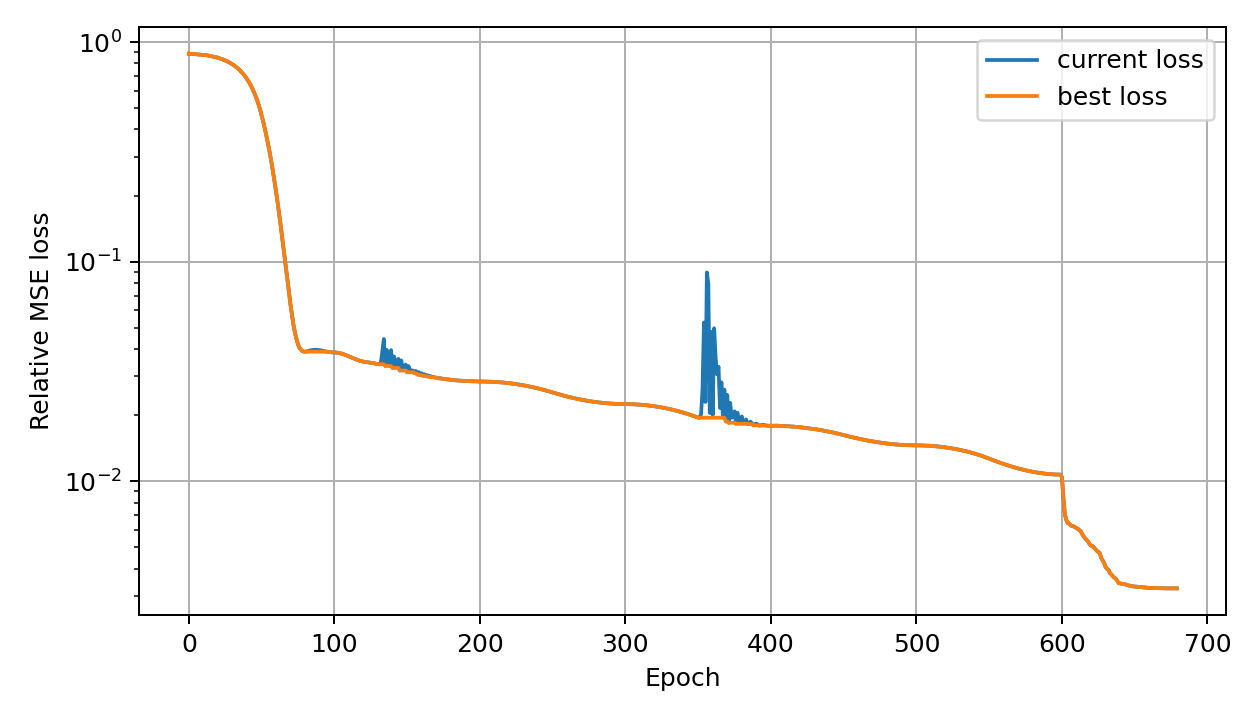

Source data for this figure (header and first rows):
global_epoch, phase_epoch, phase, loss, best_loss, lr
0, 0, adam, 0.8844, 0.8844, 0.000298
1, 1, adam, 0.8839, 0.8839, 0.000496
2, 2, adam, 0.8831, 0.8831, 0.000694
3, 3, adam, 0.8821, 0.8821, 0.000892
4, 4, adam, 0.8809, 0.8809, 0.00109
5, 5, adam, 0.8797, 0.8797, 0.001288
6, 6, adam, 0.8786, 0.8786, 0.001486
7, 7, adam, 0.8775, 0.8775, 0.001684
8, 8, adam, 0.8765, 0.8765, 0.001882
9, 9, adam, 0.8755, 0.8755, 0.00208
10, 10, adam, 0.8743, 0.8743, 0.002278
11, 11, adam, 0.8727, 0.8727, 0.002476
12, 12, adam, 0.8708, 0.8708, 0.002674
13, 13, adam, 0.8685, 0.8685, 0.002872
14, 14, adam, 0.8659, 0.8659, 0.00307
15, 15, adam, 0.8631, 0.8631, 0.003268
16, 16, adam, 0.8603, 0.8603, 0.003466
17, 17, adam, 0.8574, 0.8574, 0.003664
18, 18, adam, 0.8545, 0.8545, 0.003862
19, 19, adam, 0.8514, 0.8514, 0.00406
20, 20, adam, 0.8478, 0.8478, 0.004258
21, 21, adam, 0.8437, 0.8437, 0.004456
22, 22, adam, 0.8391, 0.8391, 0.004654
23, 23, adam, 0.8343, 0.8343, 0.004852
24, 24, adam, 0.8294, 0.8294, 0.00505
25, 25, adam, 0.8243, 0.8243, 0.005248
26, 26, adam, 0.8187, 0.8187, 0.005446
27, 27, adam, 0.8125, 0.8125, 0.005644
28, 28, adam, 0.8057, 0.8057, 0.005842
29, 29, adam, 0.7985, 0.7985, 0.00604
30, 30, adam, 0.7911, 0.7911, 0.006238
31, 31, adam, 0.7831, 0.7831, 0.006436
32, 32, adam, 0.7743, 0.7743, 0.006634
33, 33, adam, 0.7647, 0.7647, 0.006832
34, 34, adam, 0.7548, 0.7548, 0.00703
35, 35, adam, 0.7442, 0.7442, 0.007228
36, 36, adam, 0.7326, 0.7326, 0.007426
37, 37, adam, 0.7202, 0.7202, 0.007624
38, 38, adam, 0.7072, 0.7072, 0.007822
39, 39, adam, 0.6931, 0.6931, 0.00802
40, 40, adam, 0.6779, 0.6779, 0.008218
41, 41, adam, 0.662, 0.662, 0.008416
42, 42, adam, 0.6448, 0.6448, 0.008614
43, 43, adam, 0.6265, 0.6265, 0.008812
44, 44, adam, 0.6072, 0.6072, 0.00901
45, 45, adam, 0.5865, 0.5865, 0.009208
46, 46, adam, 0.5648, 0.5648, 0.009406
47, 47, adam, 0.5414, 0.5414, 0.009604
48, 48, adam, 0.5171, 0.5171, 0.009802
49, 49, adam, 0.4913, 0.4913, 0.01
50, 50, adam, 0.4641, 0.4641, 0.009802
51, 51, adam, 0.437, 0.437, 0.009604
52, 52, adam, 0.4098, 0.4098, 0.009406
53, 53, adam, 0.3824, 0.3824, 0.009208
54, 54, adam, 0.3555, 0.3555, 0.00901
55, 55, adam, 0.3291, 0.3291, 0.008812
56, 56, adam, 0.3032, 0.3032, 0.008614
57, 57, adam, 0.2779, 0.2779, 0.008416
58, 58, adam, 0.2531, 0.2531, 0.008218
59, 59, adam, 0.2295, 0.2295, 0.00802
... 620 more rows
